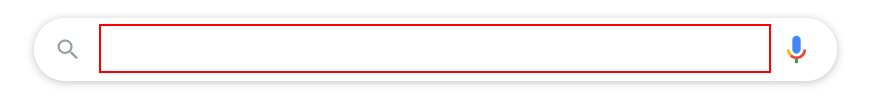
Workflow: GDPBizFlow

Step 1: type "[strInputCountryName + " GDP"]" into the text box 'q'

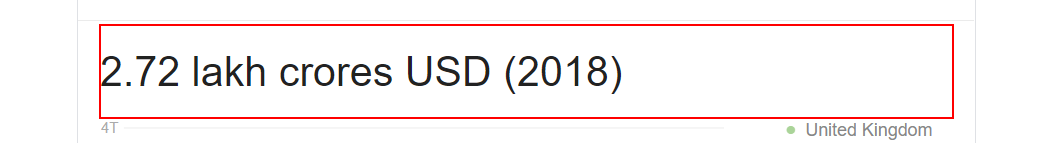
Step 2: get-text from the element '* lakh crores USD (2018)'
